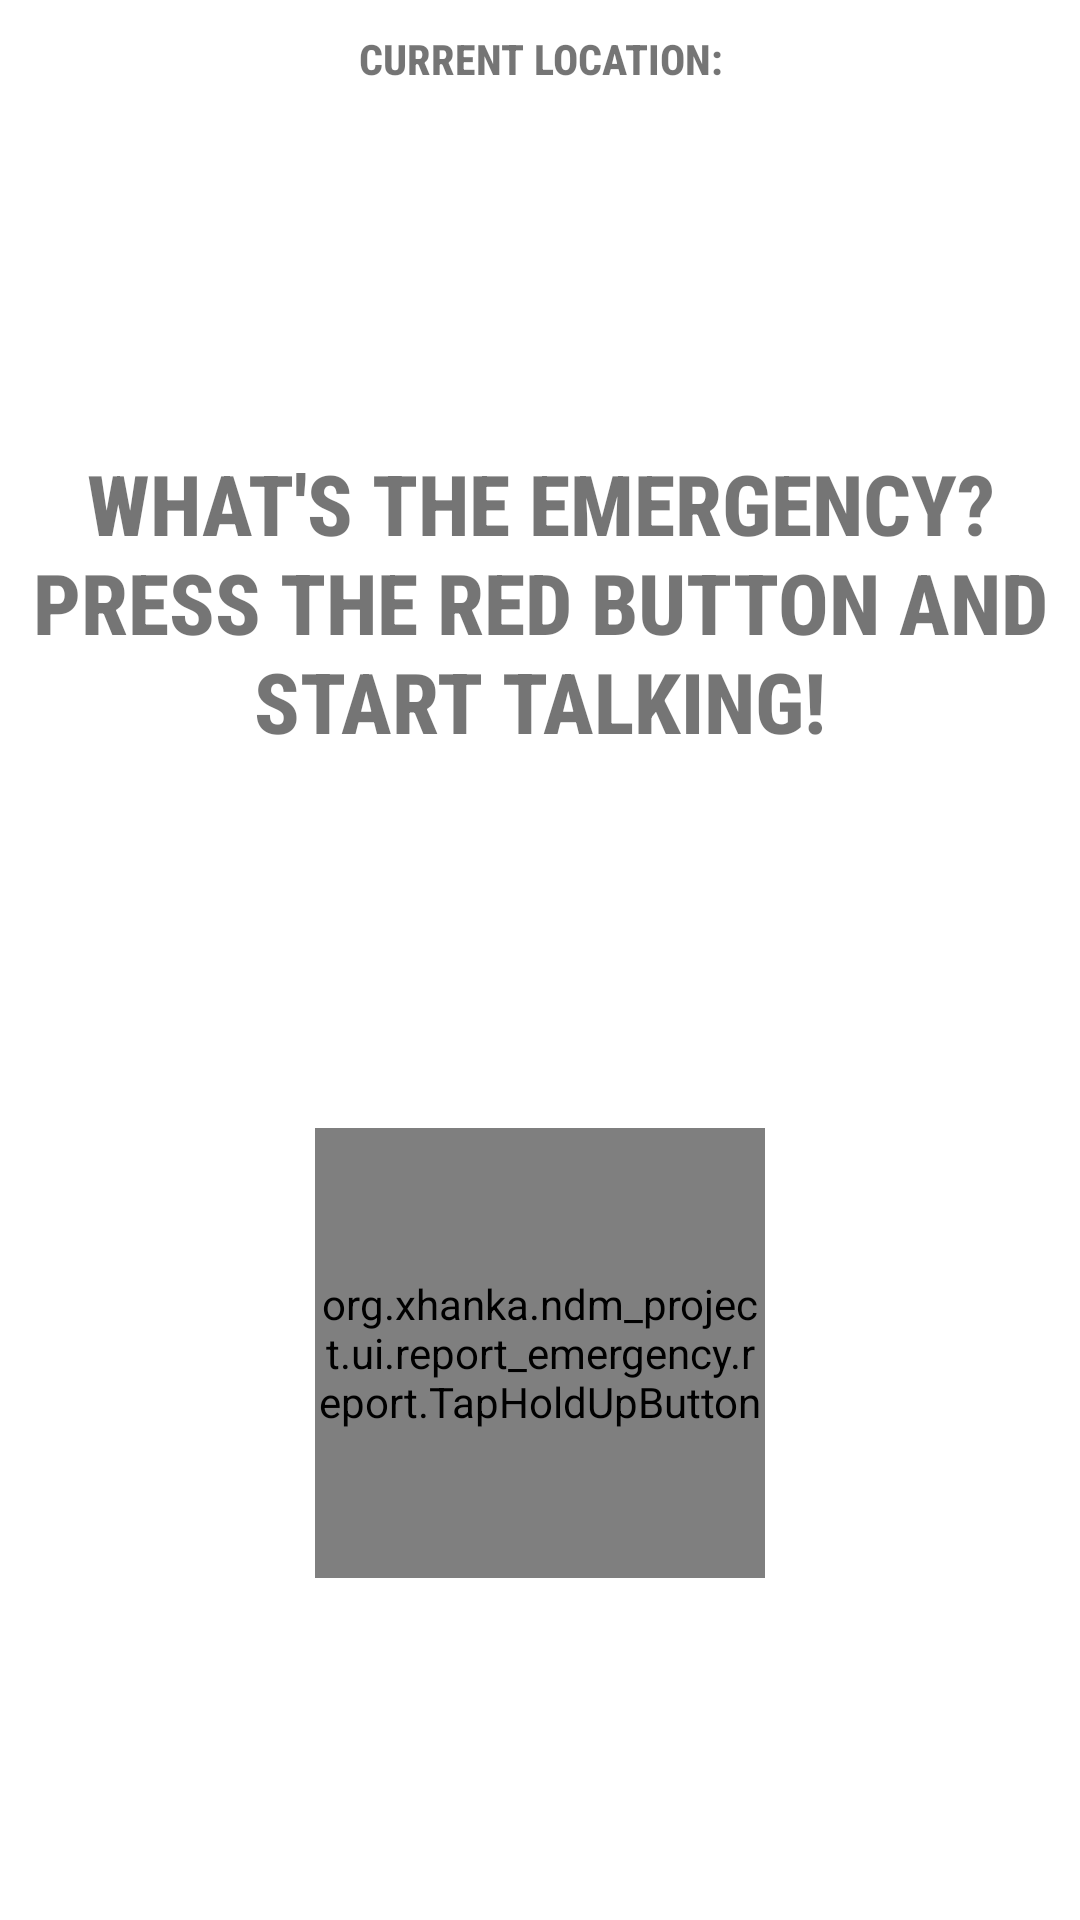

This screen was rendered from an Android layout file. Write that file and the resources it references.
<!-- AndroidManifest.xml: application theme Theme.161054_PROJECT -->
<!-- res/layout/fragment_report_emergency.xml -->
<?xml version="1.0" encoding="utf-8"?>
<androidx.constraintlayout.widget.ConstraintLayout
    xmlns:android="http://schemas.android.com/apk/res/android"
    android:layout_width="match_parent"
    android:layout_height="match_parent"
    xmlns:app="http://schemas.android.com/apk/res-auto"
    android:layout_gravity="center">

    <TextView
        android:paddingHorizontal="10dp"
        android:paddingTop="10dp"
        app:layout_constraintTop_toTopOf="parent"
        app:layout_constraintStart_toStartOf="parent"
        app:layout_constraintEnd_toEndOf="parent"
        app:layout_constraintBottom_toTopOf="@id/currentLocationText"
        android:textAlignment="center"
        android:textAllCaps="true"
        android:gravity="center"
        android:layout_width="0dp"
        android:textStyle="bold"
        android:fontFamily="sans-serif-condensed-medium"
        android:text="Current Location:"
        android:layout_height="wrap_content"
        android:id="@+id/displayLocation" />

    <TextView
        android:textSize="15sp"
        android:layout_marginTop="3dp"
        android:textAlignment="center"
        app:layout_constraintHorizontal_weight="0.6"
        app:layout_constraintTop_toBottomOf="@id/displayLocation"
        app:layout_constraintStart_toStartOf="parent"
        app:layout_constraintEnd_toEndOf="parent"
        android:layout_width="0dp"
        android:layout_height="wrap_content"
        android:id="@+id/currentLocationText"/>

    <TextView
        android:textAllCaps="true"
        android:textStyle="bold"
        android:fontFamily="sans-serif-condensed-medium"
        android:textSize="28sp"
        android:padding="10dp"
        app:layout_constraintTop_toBottomOf="@id/displayLocation"
        app:layout_constraintBottom_toTopOf="@id/progressBar"
        app:layout_constraintStart_toStartOf="parent"
        app:layout_constraintEnd_toEndOf="parent"
        android:layout_width="0dp"
        android:layout_height="wrap_content"
        android:textAlignment="center"
        android:id="@+id/promptText"
        android:text="What's the emergency? Press the red button and start talking!"/>

    <com.google.android.material.progressindicator.CircularProgressIndicator
        android:layout_width="250dp"
        android:layout_height="250dp"
        app:trackColor="@color/purple_700"
        app:indicatorColor="@color/white"
        style="@style/Widget.Material3.CircularProgressIndicator.Small"
        android:indeterminate="true"
        android:visibility="invisible"
        app:indicatorSize="150dp"
        app:trackCornerRadius="5dp"
        app:trackThickness="5dp"
        android:id="@+id/progressBar"
        app:layout_constraintTop_toBottomOf="@id/promptText"
        app:layout_constraintStart_toStartOf="parent"
        app:layout_constraintEnd_toEndOf="parent"
        app:layout_constraintBottom_toBottomOf="parent" />

    <org.xhanka.ndm_project.ui.report_emergency.report.TapHoldUpButton
        android:layout_width="150dp"
        android:layout_height="150dp"
        android:id="@+id/tapAndHold"
        app:layout_constraintTop_toTopOf="@id/progressBar"
        app:layout_constraintStart_toStartOf="@id/progressBar"
        app:layout_constraintEnd_toEndOf="@id/progressBar"
        app:layout_constraintBottom_toBottomOf="@id/progressBar" />


    

</androidx.constraintlayout.widget.ConstraintLayout>
<!-- resources referenced by this layout -->
<resources>
  <color name="colorPrimary">@color/purple_500</color>
  <color name="purple_700">#FF3700B3</color>
  <color name="white">#FFFFFFFF</color>
  <style name="Theme.161054_PROJECT" parent="Theme.MaterialComponents.DayNight.DarkActionBar">
          
          <item name="colorPrimary">@color/purple_500</item>
          <item name="colorPrimaryVariant">@color/purple_700</item>
          <item name="colorOnPrimary">@color/white</item>
          
          <item name="colorSecondary">@color/teal_200</item>
          <item name="colorSecondaryVariant">@color/teal_700</item>
          <item name="colorOnSecondary">@color/black</item>
          
          <item name="android:statusBarColor">?attr/colorPrimaryVariant</item>
          
  
          
          <item name="actionMenuTextColor">@android:color/white</item>
      </style>
  <color name="purple_500">#FF6200EE</color>
  <color name="teal_200">#FF03DAC5</color>
  <color name="teal_700">#FF018786</color>
  <color name="black">#FF000000</color>
</resources>
